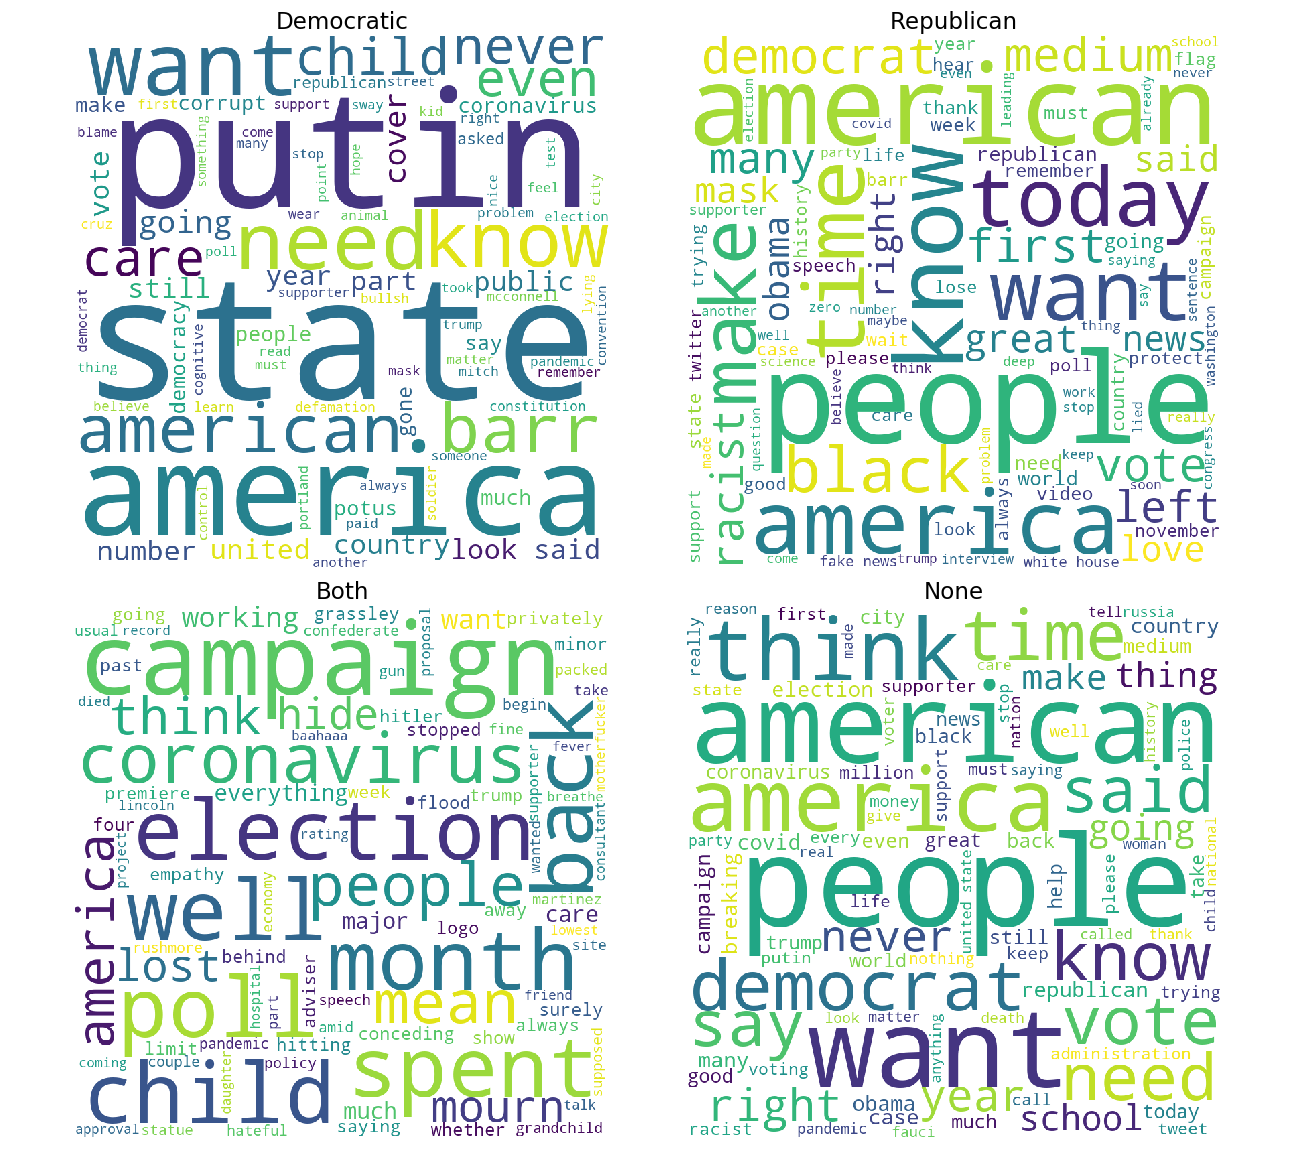

The table this chart was drawn from, first rows:
keyword, count, party
putin, 7, Democratic
america, 6, Democratic
like, 6, Democratic
want, 6, Democratic
need, 5, Democratic
know, 5, Democratic
american, 5, Democratic
state, 5, Democratic
barr, 5, Democratic
never, 4, Democratic
child, 4, Democratic
care, 4, Democratic
even, 4, Democratic
going, 4, Democratic
cover, 4, Democratic
since, 4, Democratic
vote, 3, Democratic
number, 3, Democratic
year, 3, Democratic
public, 3, Democratic
country, 3, Democratic
look, 3, Democratic
part, 3, Democratic
united state, 3, Democratic
still, 3, Democratic
said, 3, Democratic
corrupt, 3, Democratic
democracy, 3, Democratic
much, 3, Democratic
potus, 3, Democratic
people, 3, Democratic
coronavirus, 3, Democratic
say, 3, Democratic
gone, 3, Democratic
make, 3, Democratic
republican, 3, Democratic
asked, 3, Democratic
wear mask, 2, Democratic
bullsh, 2, Democratic
believe, 2, Democratic
nice, 2, Democratic
get, 2, Democratic
another, 2, Democratic
pandemic, 2, Democratic
animal, 2, Democratic
support, 2, Democratic
lying, 2, Democratic
problem, 2, Democratic
matter, 2, Democratic
would, 2, Democratic
blame, 2, Democratic
someone, 2, Democratic
soldier, 2, Democratic
stop, 2, Democratic
supporter, 2, Democratic
thing, 2, Democratic
always, 2, Democratic
come, 2, Democratic
first, 2, Democratic
kid, 2, Democratic
... 340 more rows
